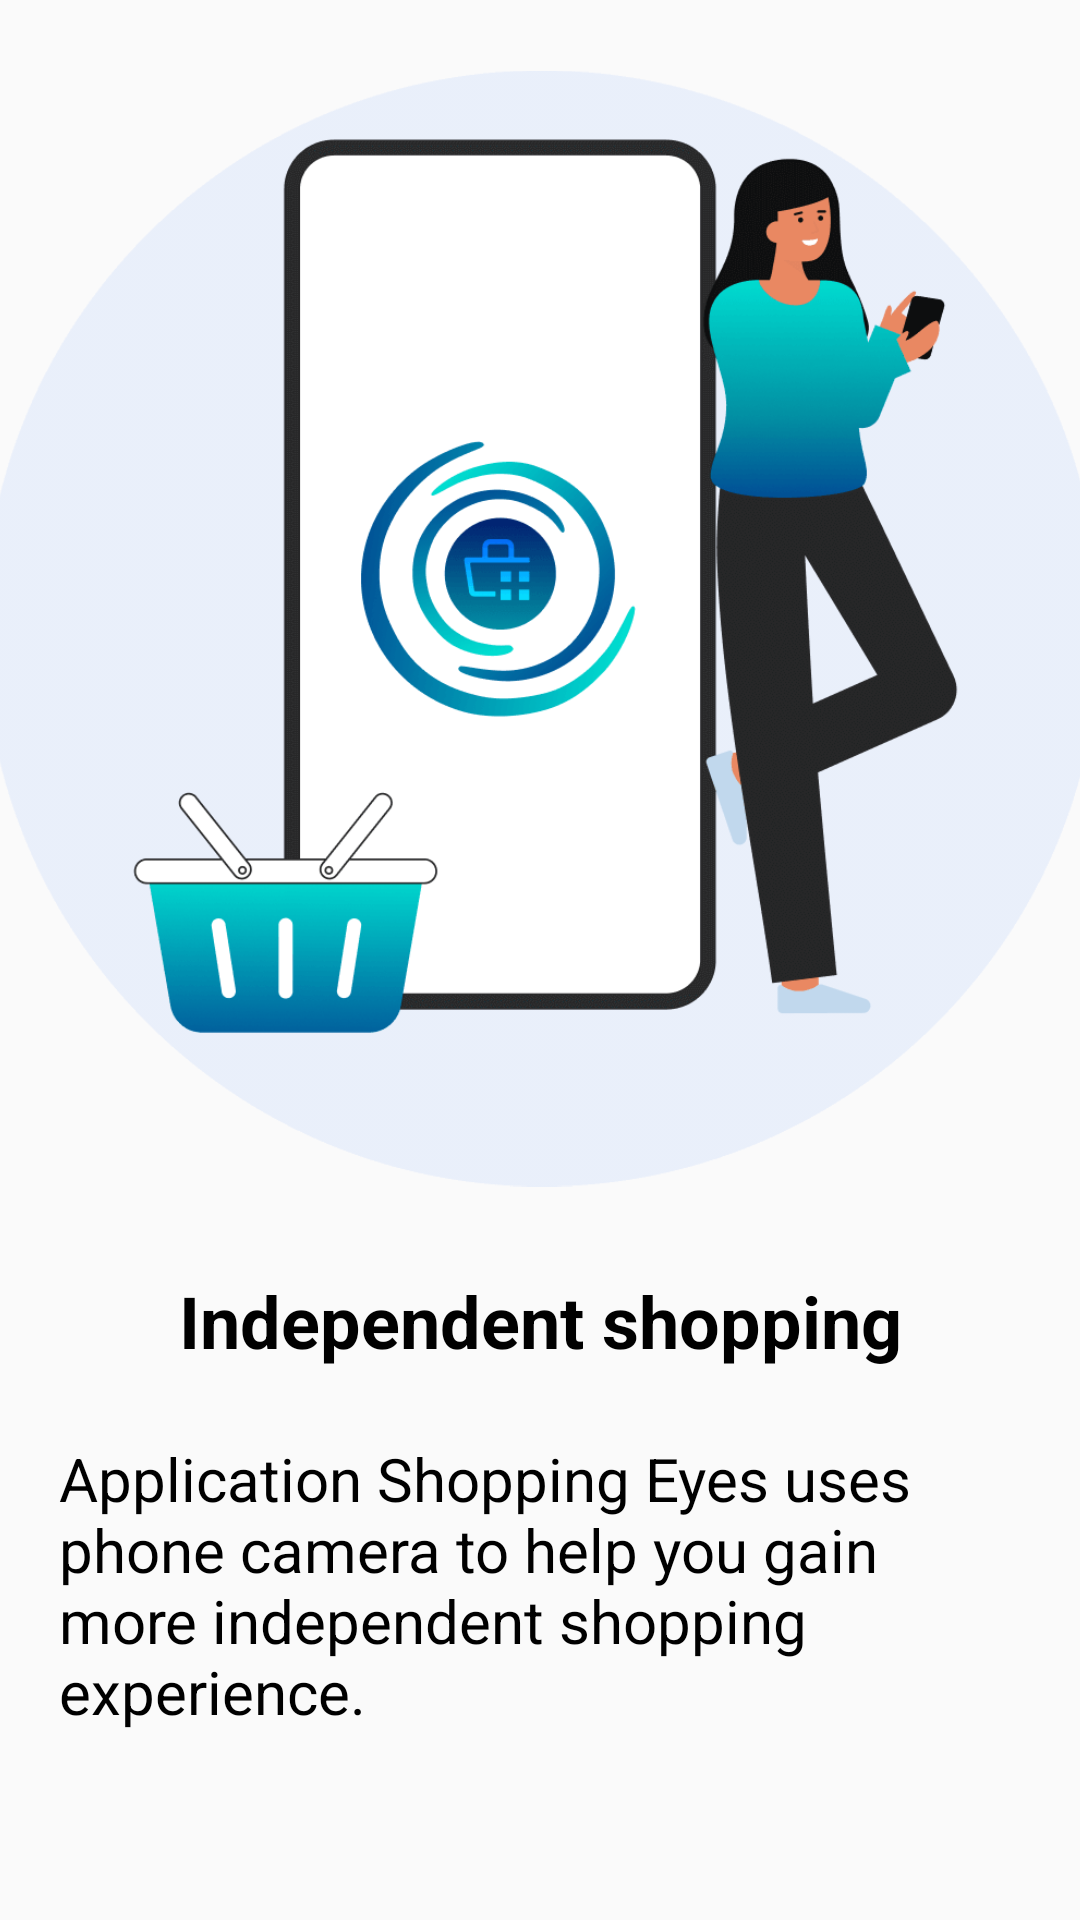

Here is an Android app screen rendered from its layout file. Give the layout XML and the strings, colors and styles it references.
<!-- AndroidManifest.xml: application theme Theme.ShoppingEyes -->
<!-- res/layout/fragment_info_first.xml -->
<?xml version="1.0" encoding="utf-8"?>
<androidx.constraintlayout.widget.ConstraintLayout xmlns:android="http://schemas.android.com/apk/res/android"
    xmlns:app="http://schemas.android.com/apk/res-auto"
    xmlns:tools="http://schemas.android.com/tools"
    android:id="@+id/frameLayout"
    android:layout_width="match_parent"
    android:layout_height="match_parent"
    tools:context=".InfoFirstFragment">

    <ImageView
        android:id="@+id/imageView2"
        android:layout_width="372dp"
        android:layout_height="375dp"
        android:src="@drawable/upute1a"
        app:layout_constraintBottom_toBottomOf="parent"
        app:layout_constraintEnd_toEndOf="parent"
        app:layout_constraintHorizontal_bias="0.491"
        app:layout_constraintStart_toStartOf="parent"
        app:layout_constraintTop_toTopOf="parent"
        app:layout_constraintVertical_bias="0.083" />

    <TextView
        android:id="@+id/textView3"
        android:layout_width="303dp"
        android:layout_height="41dp"
        android:text="Independent shopping"
        android:textAlignment="center"
        android:textColor="#000000"
        android:textSize="24sp"
        android:textStyle="bold"
        app:layout_constraintBottom_toBottomOf="parent"
        app:layout_constraintEnd_toEndOf="parent"
        app:layout_constraintStart_toStartOf="parent"
        app:layout_constraintTop_toBottomOf="@+id/imageView2"
        app:layout_constraintVertical_bias="0.133" />

    <TextView
        android:id="@+id/textView4"
        android:layout_width="321dp"
        android:layout_height="128dp"
        android:text="Application Shopping Eyes uses phone camera to help you gain more independent shopping experience."
        android:textColor="#000000"
        android:textSize="20sp"
        android:textStyle="normal"
        app:layout_constraintBottom_toBottomOf="parent"
        app:layout_constraintEnd_toEndOf="@+id/textView3"
        app:layout_constraintStart_toStartOf="@+id/textView3"
        app:layout_constraintTop_toBottomOf="@+id/textView3"
        app:layout_constraintVertical_bias="0.303" />

</androidx.constraintlayout.widget.ConstraintLayout>
<!-- resources referenced by this layout -->
<resources>
  <!-- drawable upute1a: png bitmap (drawable-v24, 44634 bytes) -->
  <style name="Theme.ShoppingEyes" parent="Theme.AppCompat.DayNight.DarkActionBar">
          <item name="colorPrimary">@android:color/transparent</item>
          <item name="colorPrimaryVariant">@android:color/transparent</item>
          <item name="colorOnPrimary">@color/white</item>
          <item name="colorSecondary">@color/teal_200</item>
          <item name="colorSecondaryVariant">@color/teal_700</item>
          <item name="colorOnSecondary">@color/white</item>
          <item name="android:statusBarColor" tools:targetApi="l">?attr/colorPrimaryVariant</item>
          <item name="actionBarSize">80dp</item>
          <item name="titleTextColor">@color/white</item>
          <item name="iconTint">@color/white</item>
          <item name="iconSize">70dp</item>
          <item name="colorControlActivated">@color/teal_200</item>
          <item name="android:colorForeground">@color/blackHC</item>
      </style>
  <color name="white">#FFFFFFFF</color>
  <color name="teal_200">#FF03DAC5</color>
  <color name="teal_700">#038FA3</color>
  <color name="blackHC">#212121</color>
</resources>
